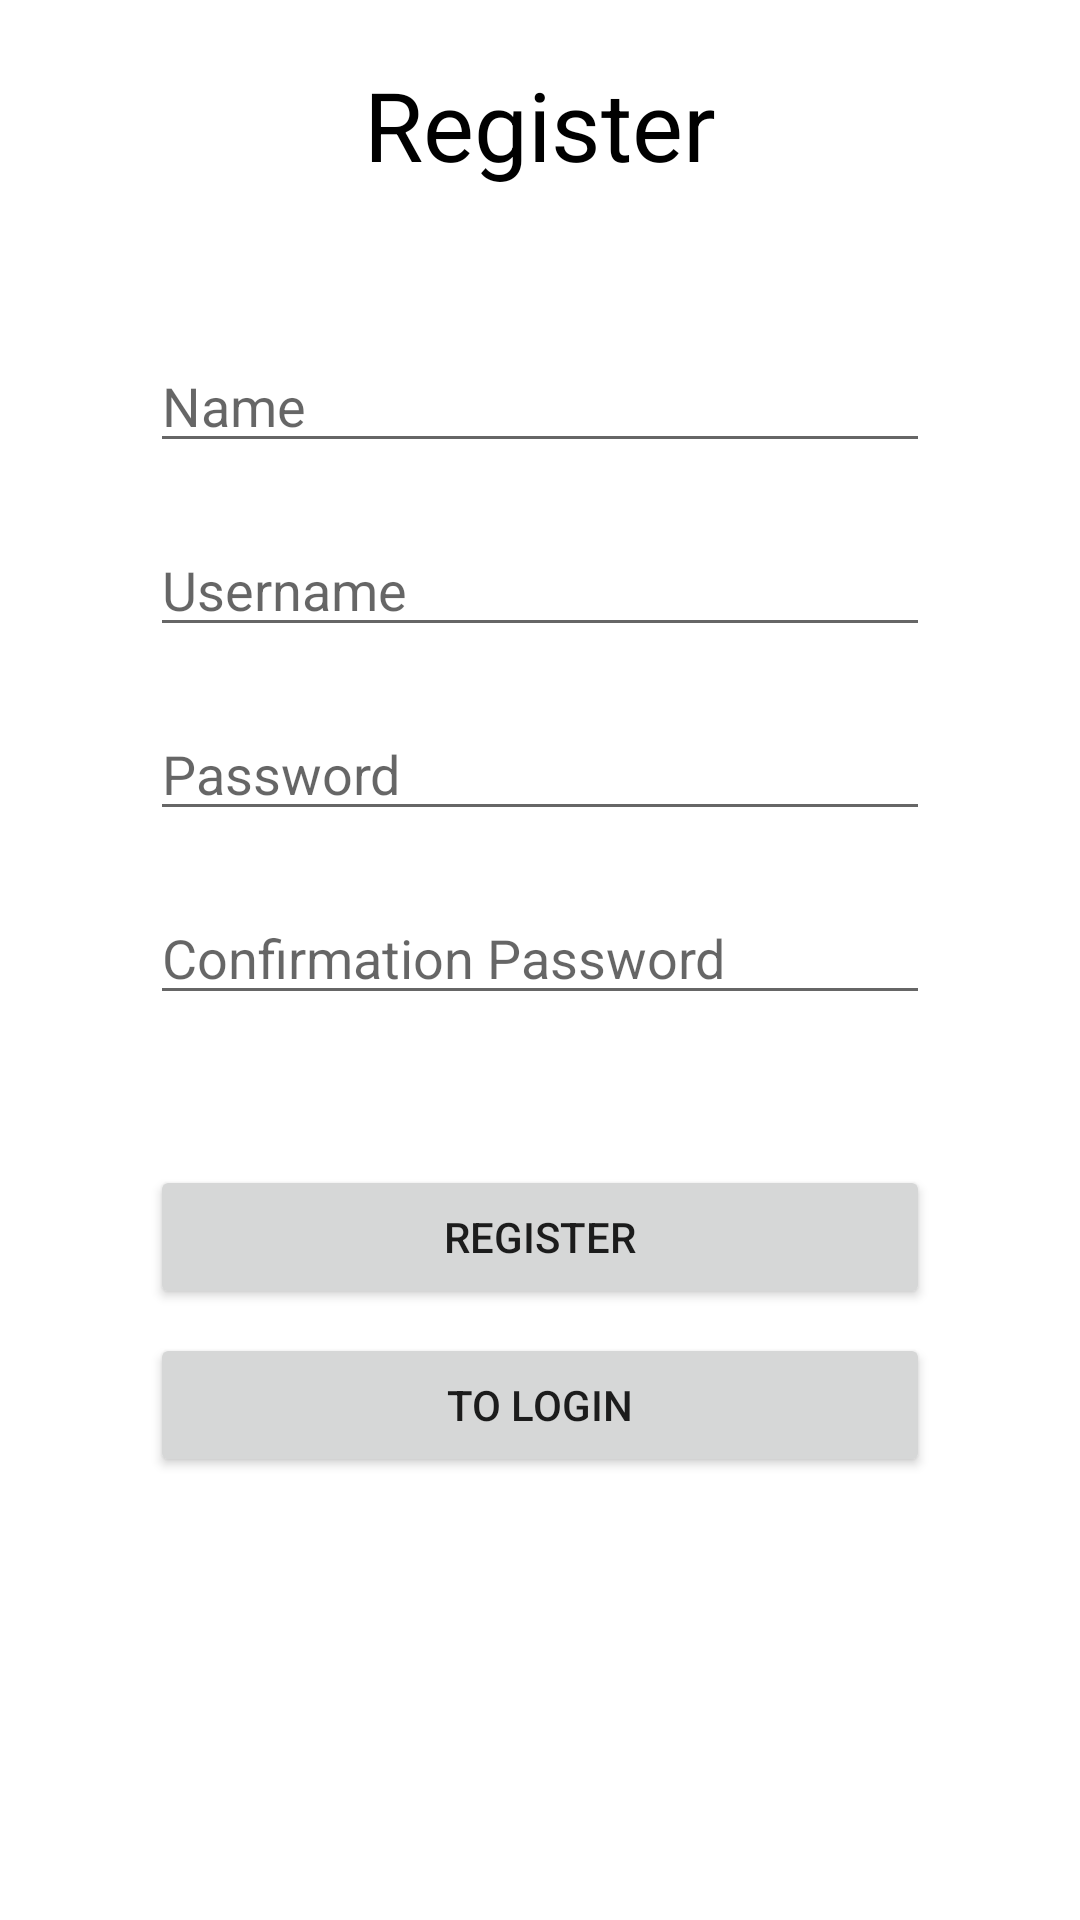

Write the Android layout XML for this screen, with the resource values it uses.
<!-- AndroidManifest.xml: application theme Theme.SplitBill -->
<!-- res/layout/activity_register.xml -->
<?xml version="1.0" encoding="utf-8"?>
<LinearLayout xmlns:android="http://schemas.android.com/apk/res/android"
    xmlns:app="http://schemas.android.com/apk/res-auto"
    xmlns:tools="http://schemas.android.com/tools"
    android:layout_width="match_parent"
    android:layout_height="match_parent"
    android:orientation="vertical"
    tools:context=".RegisterActivity">

    <TextView
        android:id="@+id/textView"
        android:layout_width="match_parent"
        android:layout_height="wrap_content"
        android:text="Register"
        android:layout_marginTop="20dp"
        android:textAlignment="center"
        android:textColor="@color/black"
        android:textSize="32sp" />

    <EditText
        android:id="@+id/regName"
        android:layout_width="match_parent"
        android:layout_height="wrap_content"
        android:layout_marginLeft="50dp"
        android:layout_marginTop="50dp"
        android:layout_marginRight="50dp"
        android:hint="Name" />

    <EditText
        android:id="@+id/regUser"
        android:layout_width="match_parent"
        android:layout_height="wrap_content"
        android:layout_marginLeft="50dp"
        android:layout_marginTop="20dp"
        android:layout_marginRight="50dp"
        android:hint="Username" />

    <EditText
        android:id="@+id/regPass"
        android:layout_width="match_parent"
        android:layout_height="wrap_content"
        android:layout_marginLeft="50dp"
        android:layout_marginTop="20dp"
        android:layout_marginRight="50dp"
        android:hint="Password" />

    <EditText
        android:id="@+id/regCPass"
        android:layout_width="match_parent"
        android:layout_height="wrap_content"
        android:layout_marginLeft="50dp"
        android:layout_marginTop="20dp"
        android:layout_marginRight="50dp"
        android:hint="Confirmation Password" />

    <Button
        android:id="@+id/btnRegister"
        android:layout_width="match_parent"
        android:layout_height="wrap_content"
        android:layout_marginLeft="50dp"
        android:layout_marginTop="50dp"
        android:layout_marginRight="50dp"
        android:text="Register" />

    <Button
        android:id="@+id/btnToLogin"
        android:layout_width="match_parent"
        android:layout_height="wrap_content"
        android:layout_marginLeft="50dp"
        android:layout_marginTop="8dp"
        android:layout_marginRight="50dp"
        android:text="To Login" />

</LinearLayout>
<!-- resources referenced by this layout -->
<resources>
  <style name="Theme.SplitBill" parent="Theme.MaterialComponents.DayNight.DarkActionBar">
          
          <item name="colorPrimary">@color/purple_500</item>
          <item name="colorPrimaryVariant">@color/purple_700</item>
          <item name="colorOnPrimary">@color/white</item>
          
          <item name="colorSecondary">@color/teal_200</item>
          <item name="colorSecondaryVariant">@color/teal_700</item>
          <item name="colorOnSecondary">@color/black</item>
          
          <item name="android:statusBarColor" tools:targetApi="l">?attr/colorPrimaryVariant</item>
          
      </style>
  <!-- not gathered from this repository: default colours our renderer supplied (Android Studio template values) -->
  <color name="purple_500">#FF6200EE</color>
  <color name="purple_700">#FF3700B3</color>
  <color name="teal_200">#FF03DAC5</color>
  <color name="teal_700">#FF018786</color>
  <color name="black">#FF000000</color>
  <color name="white">#FFFFFFFF</color>
</resources>
